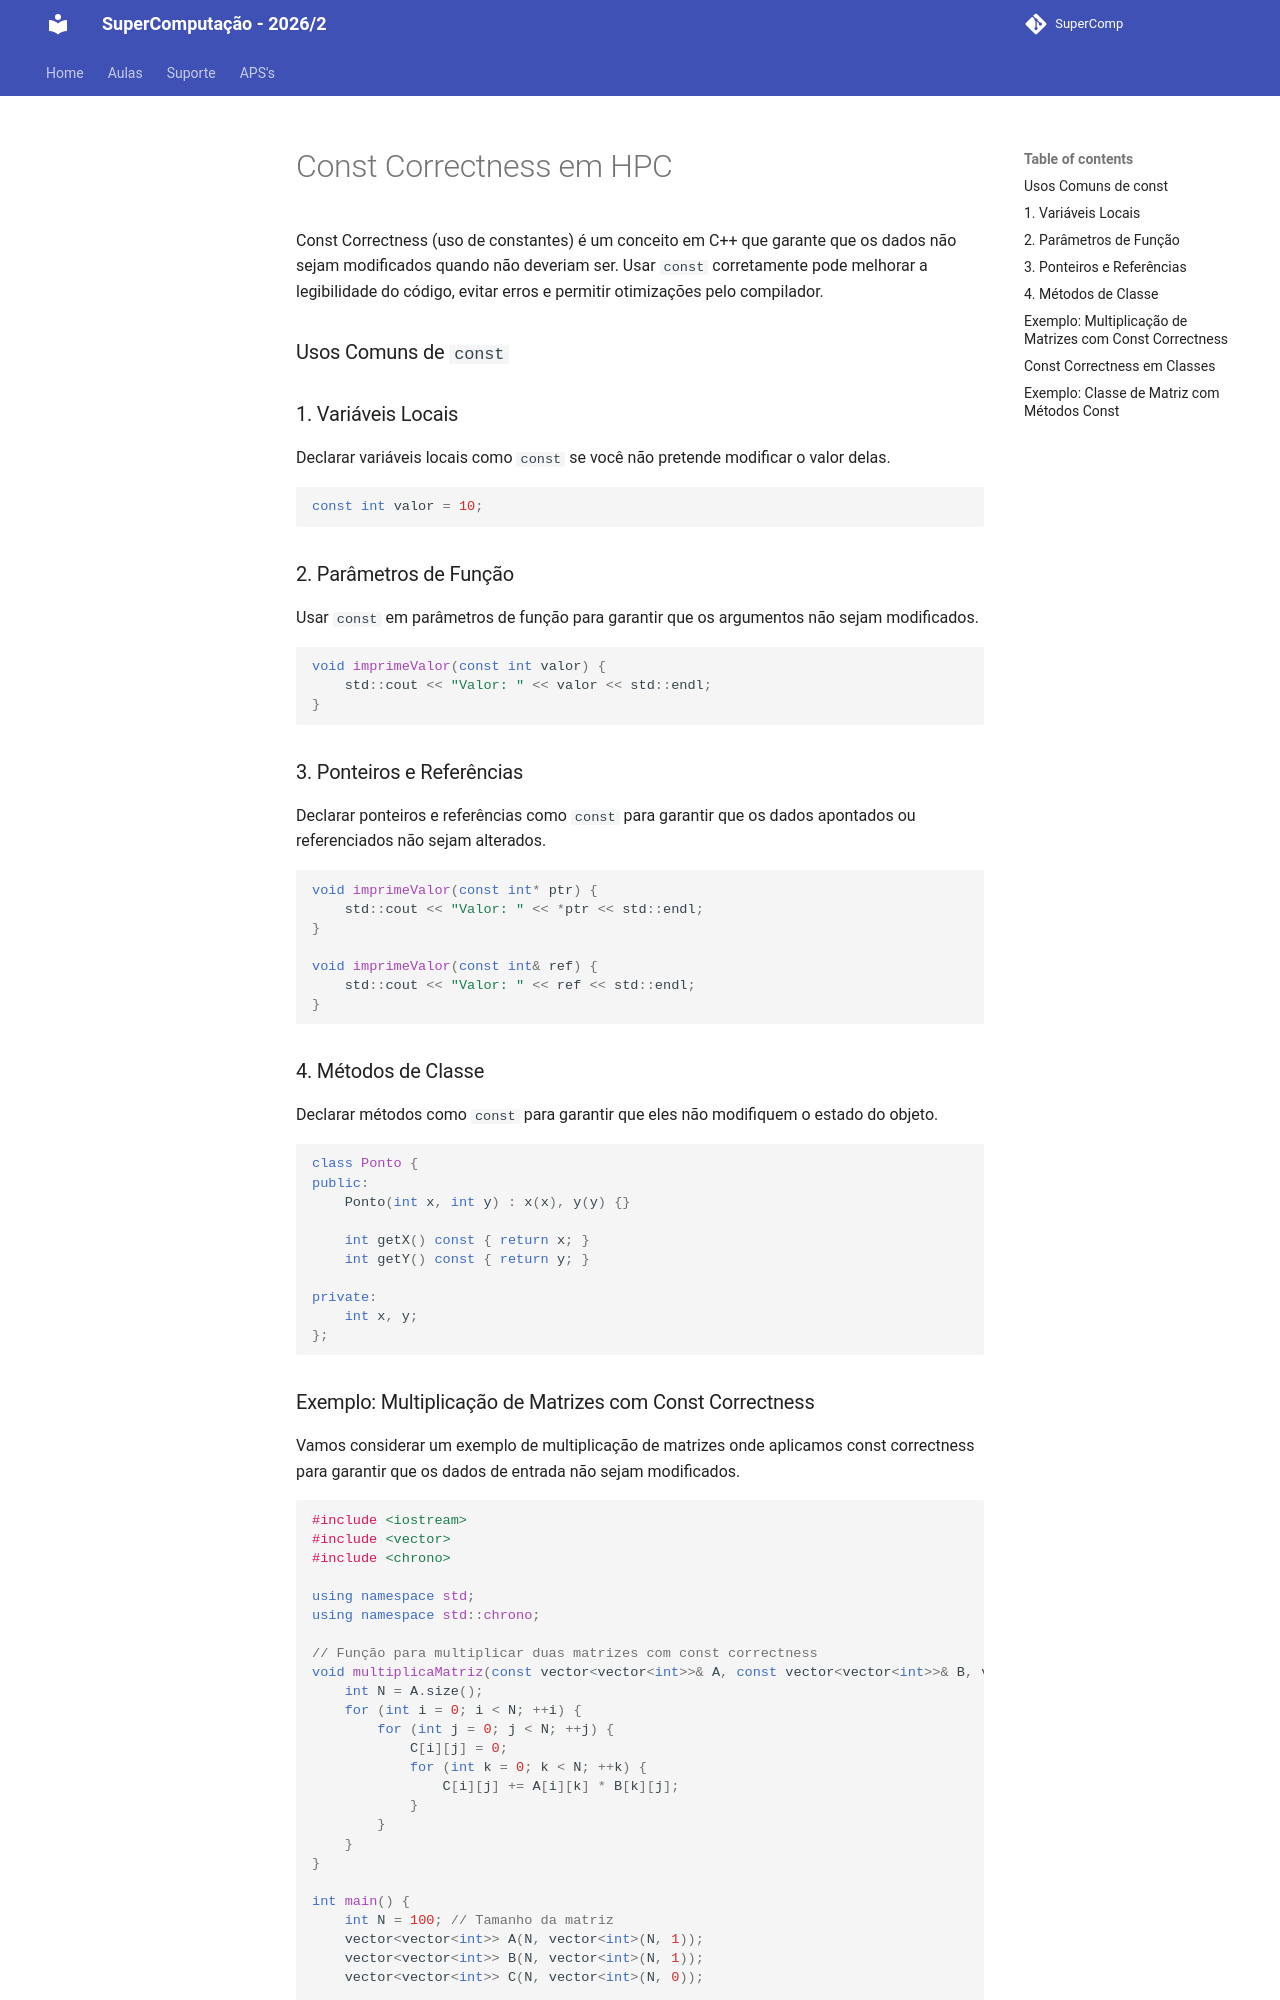

repository: Insper/supercomp · page: teoria/aula01/uso-de-constantes/index.html · generator: mkdocs

# Const Correctness em HPC

Const Correctness (uso de constantes) é um conceito em C++ que garante que os dados não sejam modificados quando não deveriam ser. Usar `const` corretamente pode melhorar a legibilidade do código, evitar erros e permitir otimizações pelo compilador. 

### Usos Comuns de `const`

### 1. Variáveis Locais

Declarar variáveis locais como `const` se você não pretende modificar o valor delas.

```cpp
const int valor = 10;

```

### 2. Parâmetros de Função

Usar `const` em parâmetros de função para garantir que os argumentos não sejam modificados.

```cpp
void imprimeValor(const int valor) {
    std::cout << "Valor: " << valor << std::endl;
}

```

### 3. Ponteiros e Referências

Declarar ponteiros e referências como `const` para garantir que os dados apontados ou referenciados não sejam alterados.

```cpp
void imprimeValor(const int* ptr) {
    std::cout << "Valor: " << *ptr << std::endl;
}

void imprimeValor(const int& ref) {
    std::cout << "Valor: " << ref << std::endl;
}

```

### 4. Métodos de Classe

Declarar métodos como `const` para garantir que eles não modifiquem o estado do objeto.

```cpp
class Ponto {
public:
    Ponto(int x, int y) : x(x), y(y) {}

    int getX() const { return x; }
    int getY() const { return y; }

private:
    int x, y;
};

```
